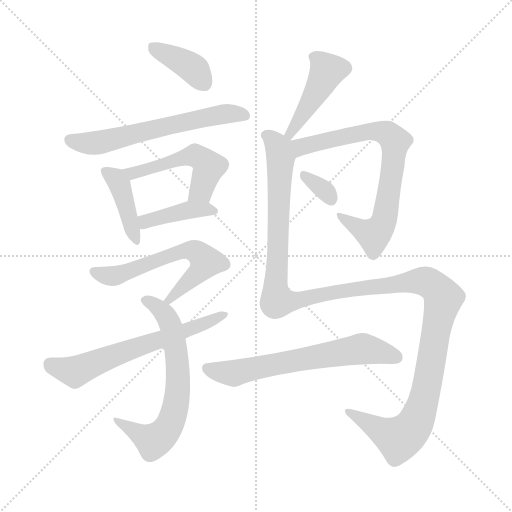
t = 0.00 s
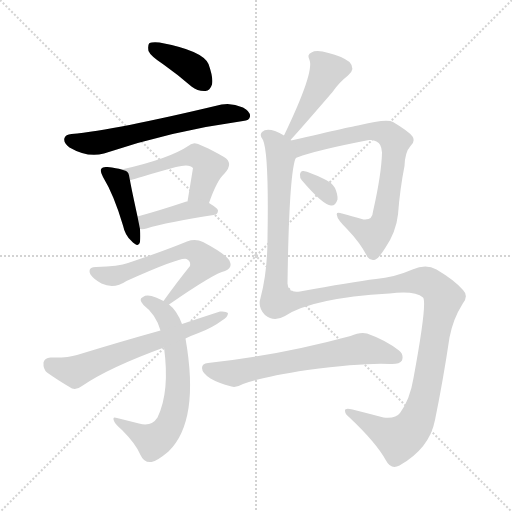
t = 1.91 s
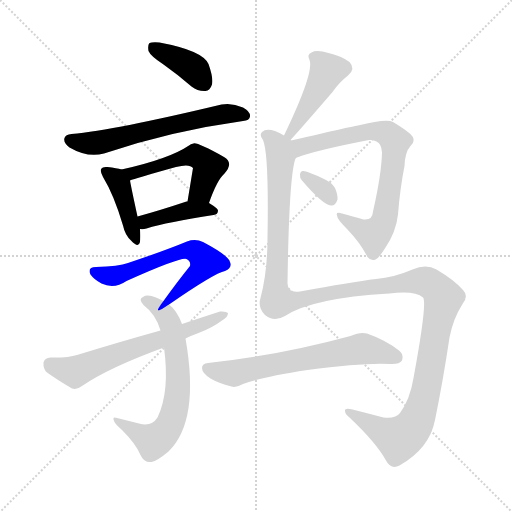
t = 3.82 s
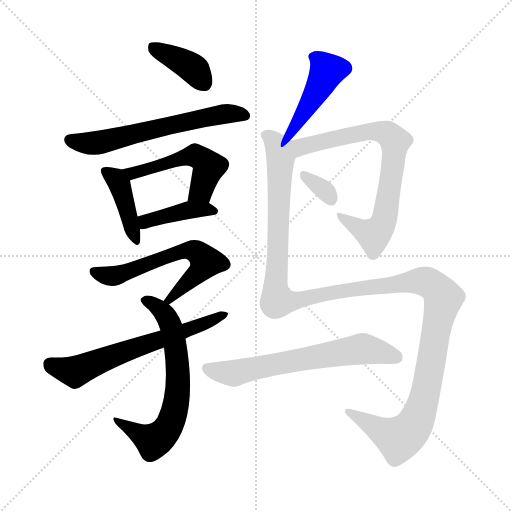
t = 5.73 s
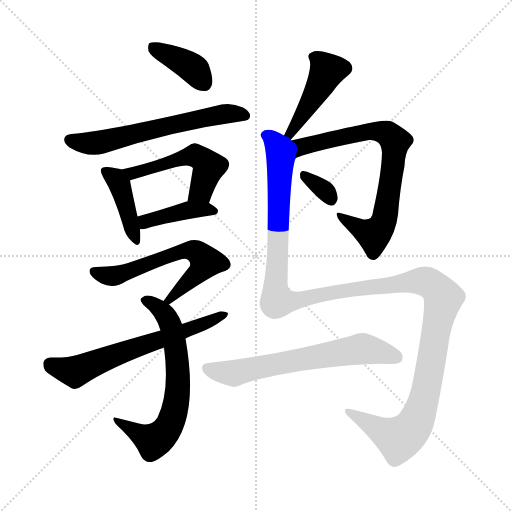
t = 7.64 s
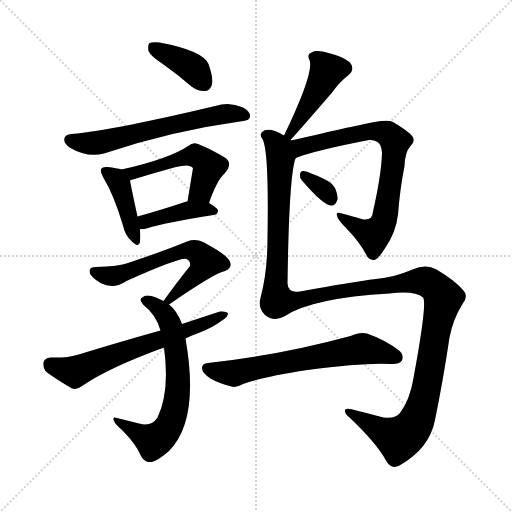
t = 9.55 s

The animated SVG that drew these frames (rendered in a browser with its animation timeline set to each time). Animation: 13 CSS @keyframes rules; one cycle of 9.55 s.

<svg version="1.1" viewBox="0 0 1024 1024" xmlns="http://www.w3.org/2000/svg">
  <g stroke="lightgray" stroke-dasharray="1,1" stroke-width="1" transform="scale(4, 4)">
    <line x1="0" y1="0" x2="256" y2="256"></line>
    <line x1="256" y1="0" x2="0" y2="256"></line>
    <line x1="128" y1="0" x2="128" y2="256"></line>
    <line x1="0" y1="128" x2="256" y2="128"></line>
  </g>
<g transform="scale(1, -1) translate(0, -900)">
   <style type="text/css">
    @keyframes keyframes0 {
      from {
       stroke: blue;
       stroke-dashoffset: 386;
       stroke-width: 128;
       }
       56% {
       animation-timing-function: step-end;
       stroke: blue;
       stroke-dashoffset: 0;
       stroke-width: 128;
       }
       to {
       stroke: black;
       stroke-width: 1024;
       }
       }
       #make-me-a-hanzi-animation-0 {
         animation: keyframes0 0.564128s both;
         animation-delay: 0.000000s;
         animation-timing-function: linear;
       }
    @keyframes keyframes1 {
      from {
       stroke: blue;
       stroke-dashoffset: 614;
       stroke-width: 128;
       }
       67% {
       animation-timing-function: step-end;
       stroke: blue;
       stroke-dashoffset: 0;
       stroke-width: 128;
       }
       to {
       stroke: black;
       stroke-width: 1024;
       }
       }
       #make-me-a-hanzi-animation-1 {
         animation: keyframes1 0.749674s both;
         animation-delay: 0.564128s;
         animation-timing-function: linear;
       }
    @keyframes keyframes2 {
      from {
       stroke: blue;
       stroke-dashoffset: 411;
       stroke-width: 128;
       }
       57% {
       animation-timing-function: step-end;
       stroke: blue;
       stroke-dashoffset: 0;
       stroke-width: 128;
       }
       to {
       stroke: black;
       stroke-width: 1024;
       }
       }
       #make-me-a-hanzi-animation-2 {
         animation: keyframes2 0.584473s both;
         animation-delay: 1.313802s;
         animation-timing-function: linear;
       }
    @keyframes keyframes3 {
      from {
       stroke: blue;
       stroke-dashoffset: 511;
       stroke-width: 128;
       }
       62% {
       animation-timing-function: step-end;
       stroke: blue;
       stroke-dashoffset: 0;
       stroke-width: 128;
       }
       to {
       stroke: black;
       stroke-width: 1024;
       }
       }
       #make-me-a-hanzi-animation-3 {
         animation: keyframes3 0.665853s both;
         animation-delay: 1.898275s;
         animation-timing-function: linear;
       }
    @keyframes keyframes4 {
      from {
       stroke: blue;
       stroke-dashoffset: 405;
       stroke-width: 128;
       }
       57% {
       animation-timing-function: step-end;
       stroke: blue;
       stroke-dashoffset: 0;
       stroke-width: 128;
       }
       to {
       stroke: black;
       stroke-width: 1024;
       }
       }
       #make-me-a-hanzi-animation-4 {
         animation: keyframes4 0.579590s both;
         animation-delay: 2.564128s;
         animation-timing-function: linear;
       }
    @keyframes keyframes5 {
      from {
       stroke: blue;
       stroke-dashoffset: 607;
       stroke-width: 128;
       }
       66% {
       animation-timing-function: step-end;
       stroke: blue;
       stroke-dashoffset: 0;
       stroke-width: 128;
       }
       to {
       stroke: black;
       stroke-width: 1024;
       }
       }
       #make-me-a-hanzi-animation-5 {
         animation: keyframes5 0.743978s both;
         animation-delay: 3.143717s;
         animation-timing-function: linear;
       }
    @keyframes keyframes6 {
      from {
       stroke: blue;
       stroke-dashoffset: 660;
       stroke-width: 128;
       }
       68% {
       animation-timing-function: step-end;
       stroke: blue;
       stroke-dashoffset: 0;
       stroke-width: 128;
       }
       to {
       stroke: black;
       stroke-width: 1024;
       }
       }
       #make-me-a-hanzi-animation-6 {
         animation: keyframes6 0.787109s both;
         animation-delay: 3.887695s;
         animation-timing-function: linear;
       }
    @keyframes keyframes7 {
      from {
       stroke: blue;
       stroke-dashoffset: 631;
       stroke-width: 128;
       }
       67% {
       animation-timing-function: step-end;
       stroke: blue;
       stroke-dashoffset: 0;
       stroke-width: 128;
       }
       to {
       stroke: black;
       stroke-width: 1024;
       }
       }
       #make-me-a-hanzi-animation-7 {
         animation: keyframes7 0.763509s both;
         animation-delay: 4.674805s;
         animation-timing-function: linear;
       }
    @keyframes keyframes8 {
      from {
       stroke: blue;
       stroke-dashoffset: 442;
       stroke-width: 128;
       }
       59% {
       animation-timing-function: step-end;
       stroke: blue;
       stroke-dashoffset: 0;
       stroke-width: 128;
       }
       to {
       stroke: black;
       stroke-width: 1024;
       }
       }
       #make-me-a-hanzi-animation-8 {
         animation: keyframes8 0.609701s both;
         animation-delay: 5.438314s;
         animation-timing-function: linear;
       }
    @keyframes keyframes9 {
      from {
       stroke: blue;
       stroke-dashoffset: 742;
       stroke-width: 128;
       }
       71% {
       animation-timing-function: step-end;
       stroke: blue;
       stroke-dashoffset: 0;
       stroke-width: 128;
       }
       to {
       stroke: black;
       stroke-width: 1024;
       }
       }
       #make-me-a-hanzi-animation-9 {
         animation: keyframes9 0.853841s both;
         animation-delay: 6.048014s;
         animation-timing-function: linear;
       }
    @keyframes keyframes10 {
      from {
       stroke: blue;
       stroke-dashoffset: 326;
       stroke-width: 128;
       }
       51% {
       animation-timing-function: step-end;
       stroke: blue;
       stroke-dashoffset: 0;
       stroke-width: 128;
       }
       to {
       stroke: black;
       stroke-width: 1024;
       }
       }
       #make-me-a-hanzi-animation-10 {
         animation: keyframes10 0.515299s both;
         animation-delay: 6.901855s;
         animation-timing-function: linear;
       }
    @keyframes keyframes11 {
      from {
       stroke: blue;
       stroke-dashoffset: 1357;
       stroke-width: 128;
       }
       82% {
       animation-timing-function: step-end;
       stroke: blue;
       stroke-dashoffset: 0;
       stroke-width: 128;
       }
       to {
       stroke: black;
       stroke-width: 1024;
       }
       }
       #make-me-a-hanzi-animation-11 {
         animation: keyframes11 1.354329s both;
         animation-delay: 7.417155s;
         animation-timing-function: linear;
       }
    @keyframes keyframes12 {
      from {
       stroke: blue;
       stroke-dashoffset: 643;
       stroke-width: 128;
       }
       68% {
       animation-timing-function: step-end;
       stroke: blue;
       stroke-dashoffset: 0;
       stroke-width: 128;
       }
       to {
       stroke: black;
       stroke-width: 1024;
       }
       }
       #make-me-a-hanzi-animation-12 {
         animation: keyframes12 0.773275s both;
         animation-delay: 8.771484s;
         animation-timing-function: linear;
       }
</style>
<path d="M 327.0 771.0 Q 354.0 752.0 383.0 727.0 Q 396.0 717.0 411.0 718.0 Q 420.0 719.0 424.0 731.0 Q 427.0 744.0 417.0 772.0 Q 405.0 799.0 319.0 815.0 Q 304.0 816.0 299.0 814.0 Q 295.0 810.0 297.0 798.0 Q 301.0 788.0 327.0 771.0 Z" fill="lightgray"></path> 
<path d="M 143.0 632.0 Q 131.0 631.0 129.0 624.0 Q 126.0 615.0 139.0 605.0 Q 175.0 584.0 208.0 593.0 Q 341.0 638.0 486.0 658.0 Q 499.0 659.0 500.0 667.0 Q 501.0 677.0 486.0 685.0 Q 464.0 695.0 443.0 691.0 Q 230.0 640.0 143.0 632.0 Z" fill="lightgray"></path> 
<path d="M 243.0 561.0 Q 234.0 564.0 215.0 566.0 Q 205.0 567.0 203.0 563.0 Q 199.0 559.0 206.0 546.0 Q 228.0 510.0 246.0 449.0 Q 250.0 430.0 262.0 419.0 Q 277.0 403.0 280.0 416.0 Q 281.0 426.0 280.0 442.0 L 275.0 467.0 Q 263.0 522.0 260.0 539.0 C 257.0 557.0 257.0 557.0 243.0 561.0 Z" fill="lightgray"></path> 
<path d="M 418.0 494.0 Q 434.0 540.0 449.0 553.0 Q 468.0 574.0 448.0 586.0 Q 394.0 616.0 387.0 613.0 Q 381.0 612.0 378.0 609.0 Q 338.0 582.0 243.0 561.0 C 214.0 554.0 232.0 529.0 260.0 539.0 Q 269.0 543.0 352.0 566.0 Q 379.0 573.0 386.0 564.0 L 375.0 497.0 C 370.0 467.0 408.0 466.0 418.0 494.0 Z" fill="lightgray"></path> 
<path d="M 280.0 442.0 Q 286.0 441.0 293.0 443.0 Q 335.0 456.0 427.0 470.0 Q 436.0 471.0 436.0 479.0 Q 436.0 483.0 418.0 494.0 C 404.0 503.0 404.0 503.0 375.0 497.0 Q 374.0 497.0 373.0 497.0 Q 319.0 479.0 275.0 467.0 C 246.0 459.0 250.0 444.0 280.0 442.0 Z" fill="lightgray"></path> 
<path d="M 338.0 291.0 Q 429.0 354.0 450.0 358.0 Q 465.0 364.0 460.0 376.0 Q 457.0 389.0 406.0 416.0 Q 391.0 423.0 374.0 417.0 Q 328.0 398.0 256.0 374.0 Q 238.0 367.0 192.0 366.0 Q 174.0 366.0 181.0 351.0 Q 188.0 341.0 203.0 333.0 Q 228.0 321.0 253.0 338.0 Q 362.0 387.0 373.0 382.0 Q 382.0 378.0 380.0 368.0 Q 355.0 337.0 327.0 298.0 C 309.0 274.0 313.0 274.0 338.0 291.0 Z" fill="lightgray"></path> 
<path d="M 364.0 252.0 Q 354.0 279.0 338.0 291.0 L 327.0 298.0 Q 320.0 302.0 312.0 305.0 Q 294.0 312.0 286.0 306.0 Q 276.0 302.0 287.0 290.0 Q 312.0 271.0 321.0 239.0 L 328.0 205.0 Q 340.0 117.0 315.0 65.0 Q 303.0 46.0 278.0 53.0 Q 254.0 59.0 234.0 64.0 Q 224.0 68.0 228.0 58.0 Q 231.0 51.0 244.0 40.0 Q 272.0 12.0 281.0 -10.0 Q 288.0 -26.0 303.0 -24.0 Q 313.0 -23.0 337.0 -3.0 Q 400.0 58.0 371.0 223.0 L 364.0 252.0 Z" fill="lightgray"></path> 
<path d="M 371.0 223.0 Q 383.0 229.0 397.0 234.0 Q 424.0 244.0 444.0 259.0 Q 456.0 266.0 456.0 274.0 Q 452.0 278.0 440.0 277.0 Q 403.0 265.0 364.0 252.0 L 321.0 239.0 Q 242.0 217.0 154.0 190.0 Q 135.0 184.0 101.0 185.0 Q 89.0 184.0 87.0 175.0 Q 86.0 162.0 94.0 155.0 Q 115.0 140.0 144.0 123.0 Q 154.0 120.0 164.0 128.0 Q 218.0 165.0 328.0 205.0 L 371.0 223.0 Z" fill="lightgray"></path> 
<path d="M 581.0 620.0 Q 603.0 644.0 665.0 716.0 Q 678.0 735.0 696.0 749.0 Q 712.0 762.0 699.0 776.0 Q 683.0 788.0 657.0 794.0 Q 633.0 801.0 623.0 795.0 Q 613.0 791.0 619.0 780.0 Q 629.0 756.0 568.0 629.0 C 555.0 602.0 561.0 598.0 581.0 620.0 Z" fill="lightgray"></path> 
<path d="M 591.0 583.0 Q 591.0 584.0 594.0 585.0 Q 634.0 600.0 738.0 620.0 Q 747.0 621.0 753.0 617.0 Q 763.0 613.0 764.0 595.0 Q 763.0 552.0 746.0 477.0 Q 745.0 459.0 727.0 461.0 Q 702.0 468.0 684.0 473.0 Q 671.0 477.0 674.0 469.0 Q 674.0 462.0 694.0 442.0 Q 721.0 414.0 735.0 386.0 Q 742.0 377.0 751.0 381.0 Q 758.0 384.0 771.0 405.0 Q 792.0 436.0 796.0 471.0 Q 800.0 523.0 809.0 568.0 Q 810.0 596.0 821.0 608.0 Q 831.0 617.0 825.0 627.0 Q 818.0 637.0 786.0 656.0 Q 773.0 663.0 716.0 649.0 Q 713.0 649.0 582.0 619.0 C 553.0 612.0 563.0 572.0 591.0 583.0 Z" fill="lightgray"></path> 
<path d="M 604.0 539.0 Q 646.0 490.0 662.0 489.0 Q 671.0 488.0 675.0 501.0 Q 676.0 510.0 670.0 524.0 Q 663.0 536.0 646.0 543.0 Q 619.0 556.0 607.0 558.0 Q 601.0 559.0 600.0 551.0 Q 599.0 545.0 604.0 539.0 Z" fill="lightgray"></path> 
<path d="M 582.0 619.0 L 581.0 620.0 C 580.0 625.0 580.0 625.0 568.0 629.0 Q 559.0 635.0 550.0 638.0 Q 532.0 644.0 524.0 636.0 Q 518.0 630.0 526.0 620.0 Q 538.0 593.0 535.0 423.0 Q 535.0 357.0 521.0 304.0 Q 515.0 285.0 530.0 270.0 Q 548.0 255.0 570.0 268.0 Q 624.0 304.0 779.0 313.0 Q 830.0 319.0 846.0 305.0 Q 855.0 296.0 827.0 144.0 Q 820.0 101.0 800.0 74.0 Q 791.0 62.0 767.0 65.0 Q 733.0 74.0 705.0 81.0 Q 689.0 85.0 690.0 78.0 Q 690.0 72.0 699.0 65.0 Q 753.0 14.0 772.0 -21.0 Q 782.0 -40.0 799.0 -31.0 Q 859.0 3.0 870.0 60.0 Q 886.0 138.0 899.0 225.0 Q 906.0 262.0 925.0 292.0 Q 938.0 308.0 926.0 320.0 Q 910.0 339.0 873.0 361.0 Q 852.0 373.0 825.0 361.0 Q 788.0 345.0 752.0 342.0 Q 703.0 336.0 600.0 317.0 Q 576.0 313.0 575.0 333.0 Q 578.0 549.0 591.0 583.0 C 596.0 610.0 596.0 610.0 582.0 619.0 Z" fill="lightgray"></path> 
<path d="M 615.0 160.0 Q 729.0 175.0 780.0 172.0 Q 799.0 171.0 804.0 179.0 Q 808.0 191.0 798.0 199.0 Q 771.0 220.0 734.0 233.0 Q 721.0 237.0 701.0 228.0 Q 557.0 189.0 416.0 174.0 Q 404.0 173.0 404.0 164.0 Q 404.0 154.0 421.0 143.0 Q 436.0 134.0 463.0 127.0 Q 472.0 124.0 486.0 132.0 Q 519.0 145.0 615.0 160.0 Z" fill="lightgray"></path> 
      <clipPath id="make-me-a-hanzi-clip-0">
      <path d="M 327.0 771.0 Q 354.0 752.0 383.0 727.0 Q 396.0 717.0 411.0 718.0 Q 420.0 719.0 424.0 731.0 Q 427.0 744.0 417.0 772.0 Q 405.0 799.0 319.0 815.0 Q 304.0 816.0 299.0 814.0 Q 295.0 810.0 297.0 798.0 Q 301.0 788.0 327.0 771.0 Z" fill="lightgray"></path>
      </clipPath>
      <path clip-path="url(#make-me-a-hanzi-clip-0)" d="M 304.0 808.0 L 375.0 771.0 L 408.0 734.0 " fill="none" id="make-me-a-hanzi-animation-0" stroke-dasharray="258 516" stroke-linecap="round"></path>

      <clipPath id="make-me-a-hanzi-clip-1">
      <path d="M 143.0 632.0 Q 131.0 631.0 129.0 624.0 Q 126.0 615.0 139.0 605.0 Q 175.0 584.0 208.0 593.0 Q 341.0 638.0 486.0 658.0 Q 499.0 659.0 500.0 667.0 Q 501.0 677.0 486.0 685.0 Q 464.0 695.0 443.0 691.0 Q 230.0 640.0 143.0 632.0 Z" fill="lightgray"></path>
      </clipPath>
      <path clip-path="url(#make-me-a-hanzi-clip-1)" d="M 139.0 620.0 L 197.0 615.0 L 437.0 671.0 L 490.0 669.0 " fill="none" id="make-me-a-hanzi-animation-1" stroke-dasharray="486 972" stroke-linecap="round"></path>

      <clipPath id="make-me-a-hanzi-clip-2">
      <path d="M 243.0 561.0 Q 234.0 564.0 215.0 566.0 Q 205.0 567.0 203.0 563.0 Q 199.0 559.0 206.0 546.0 Q 228.0 510.0 246.0 449.0 Q 250.0 430.0 262.0 419.0 Q 277.0 403.0 280.0 416.0 Q 281.0 426.0 280.0 442.0 L 275.0 467.0 Q 263.0 522.0 260.0 539.0 C 257.0 557.0 257.0 557.0 243.0 561.0 Z" fill="lightgray"></path>
      </clipPath>
      <path clip-path="url(#make-me-a-hanzi-clip-2)" d="M 211.0 558.0 L 239.0 531.0 L 271.0 419.0 " fill="none" id="make-me-a-hanzi-animation-2" stroke-dasharray="283 566" stroke-linecap="round"></path>

      <clipPath id="make-me-a-hanzi-clip-3">
      <path d="M 418.0 494.0 Q 434.0 540.0 449.0 553.0 Q 468.0 574.0 448.0 586.0 Q 394.0 616.0 387.0 613.0 Q 381.0 612.0 378.0 609.0 Q 338.0 582.0 243.0 561.0 C 214.0 554.0 232.0 529.0 260.0 539.0 Q 269.0 543.0 352.0 566.0 Q 379.0 573.0 386.0 564.0 L 375.0 497.0 C 370.0 467.0 408.0 466.0 418.0 494.0 Z" fill="lightgray"></path>
      </clipPath>
      <path clip-path="url(#make-me-a-hanzi-clip-3)" d="M 254.0 561.0 L 266.0 553.0 L 384.0 589.0 L 397.0 586.0 L 418.0 566.0 L 402.0 518.0 L 383.0 503.0 " fill="none" id="make-me-a-hanzi-animation-3" stroke-dasharray="383 766" stroke-linecap="round"></path>

      <clipPath id="make-me-a-hanzi-clip-4">
      <path d="M 280.0 442.0 Q 286.0 441.0 293.0 443.0 Q 335.0 456.0 427.0 470.0 Q 436.0 471.0 436.0 479.0 Q 436.0 483.0 418.0 494.0 C 404.0 503.0 404.0 503.0 375.0 497.0 Q 374.0 497.0 373.0 497.0 Q 319.0 479.0 275.0 467.0 C 246.0 459.0 250.0 444.0 280.0 442.0 Z" fill="lightgray"></path>
      </clipPath>
      <path clip-path="url(#make-me-a-hanzi-clip-4)" d="M 283.0 462.0 L 291.0 457.0 L 371.0 479.0 L 428.0 478.0 " fill="none" id="make-me-a-hanzi-animation-4" stroke-dasharray="277 554" stroke-linecap="round"></path>

      <clipPath id="make-me-a-hanzi-clip-5">
      <path d="M 338.0 291.0 Q 429.0 354.0 450.0 358.0 Q 465.0 364.0 460.0 376.0 Q 457.0 389.0 406.0 416.0 Q 391.0 423.0 374.0 417.0 Q 328.0 398.0 256.0 374.0 Q 238.0 367.0 192.0 366.0 Q 174.0 366.0 181.0 351.0 Q 188.0 341.0 203.0 333.0 Q 228.0 321.0 253.0 338.0 Q 362.0 387.0 373.0 382.0 Q 382.0 378.0 380.0 368.0 Q 355.0 337.0 327.0 298.0 C 309.0 274.0 313.0 274.0 338.0 291.0 Z" fill="lightgray"></path>
      </clipPath>
      <path clip-path="url(#make-me-a-hanzi-clip-5)" d="M 188.0 357.0 L 205.0 350.0 L 238.0 350.0 L 347.0 393.0 L 374.0 399.0 L 394.0 395.0 L 411.0 376.0 L 409.0 371.0 L 348.0 312.0 L 345.0 302.0 L 337.0 301.0 " fill="none" id="make-me-a-hanzi-animation-5" stroke-dasharray="479 958" stroke-linecap="round"></path>

      <clipPath id="make-me-a-hanzi-clip-6">
      <path d="M 364.0 252.0 Q 354.0 279.0 338.0 291.0 L 327.0 298.0 Q 320.0 302.0 312.0 305.0 Q 294.0 312.0 286.0 306.0 Q 276.0 302.0 287.0 290.0 Q 312.0 271.0 321.0 239.0 L 328.0 205.0 Q 340.0 117.0 315.0 65.0 Q 303.0 46.0 278.0 53.0 Q 254.0 59.0 234.0 64.0 Q 224.0 68.0 228.0 58.0 Q 231.0 51.0 244.0 40.0 Q 272.0 12.0 281.0 -10.0 Q 288.0 -26.0 303.0 -24.0 Q 313.0 -23.0 337.0 -3.0 Q 400.0 58.0 371.0 223.0 L 364.0 252.0 Z" fill="lightgray"></path>
      </clipPath>
      <path clip-path="url(#make-me-a-hanzi-clip-6)" d="M 290.0 298.0 L 323.0 279.0 L 341.0 251.0 L 356.0 169.0 L 351.0 88.0 L 341.0 53.0 L 324.0 29.0 L 307.0 18.0 L 235.0 57.0 " fill="none" id="make-me-a-hanzi-animation-6" stroke-dasharray="532 1064" stroke-linecap="round"></path>

      <clipPath id="make-me-a-hanzi-clip-7">
      <path d="M 371.0 223.0 Q 383.0 229.0 397.0 234.0 Q 424.0 244.0 444.0 259.0 Q 456.0 266.0 456.0 274.0 Q 452.0 278.0 440.0 277.0 Q 403.0 265.0 364.0 252.0 L 321.0 239.0 Q 242.0 217.0 154.0 190.0 Q 135.0 184.0 101.0 185.0 Q 89.0 184.0 87.0 175.0 Q 86.0 162.0 94.0 155.0 Q 115.0 140.0 144.0 123.0 Q 154.0 120.0 164.0 128.0 Q 218.0 165.0 328.0 205.0 L 371.0 223.0 Z" fill="lightgray"></path>
      </clipPath>
      <path clip-path="url(#make-me-a-hanzi-clip-7)" d="M 100.0 172.0 L 150.0 156.0 L 451.0 271.0 " fill="none" id="make-me-a-hanzi-animation-7" stroke-dasharray="503 1006" stroke-linecap="round"></path>

      <clipPath id="make-me-a-hanzi-clip-8">
      <path d="M 581.0 620.0 Q 603.0 644.0 665.0 716.0 Q 678.0 735.0 696.0 749.0 Q 712.0 762.0 699.0 776.0 Q 683.0 788.0 657.0 794.0 Q 633.0 801.0 623.0 795.0 Q 613.0 791.0 619.0 780.0 Q 629.0 756.0 568.0 629.0 C 555.0 602.0 561.0 598.0 581.0 620.0 Z" fill="lightgray"></path>
      </clipPath>
      <path clip-path="url(#make-me-a-hanzi-clip-8)" d="M 631.0 785.0 L 653.0 756.0 L 617.0 688.0 L 591.0 647.0 L 579.0 639.0 L 578.0 629.0 " fill="none" id="make-me-a-hanzi-animation-8" stroke-dasharray="314 628" stroke-linecap="round"></path>

      <clipPath id="make-me-a-hanzi-clip-9">
      <path d="M 591.0 583.0 Q 591.0 584.0 594.0 585.0 Q 634.0 600.0 738.0 620.0 Q 747.0 621.0 753.0 617.0 Q 763.0 613.0 764.0 595.0 Q 763.0 552.0 746.0 477.0 Q 745.0 459.0 727.0 461.0 Q 702.0 468.0 684.0 473.0 Q 671.0 477.0 674.0 469.0 Q 674.0 462.0 694.0 442.0 Q 721.0 414.0 735.0 386.0 Q 742.0 377.0 751.0 381.0 Q 758.0 384.0 771.0 405.0 Q 792.0 436.0 796.0 471.0 Q 800.0 523.0 809.0 568.0 Q 810.0 596.0 821.0 608.0 Q 831.0 617.0 825.0 627.0 Q 818.0 637.0 786.0 656.0 Q 773.0 663.0 716.0 649.0 Q 713.0 649.0 582.0 619.0 C 553.0 612.0 563.0 572.0 591.0 583.0 Z" fill="lightgray"></path>
      </clipPath>
      <path clip-path="url(#make-me-a-hanzi-clip-9)" d="M 596.0 593.0 L 604.0 608.0 L 730.0 637.0 L 764.0 637.0 L 791.0 617.0 L 770.0 468.0 L 755.0 437.0 L 747.0 431.0 L 725.0 439.0 L 680.0 468.0 " fill="none" id="make-me-a-hanzi-animation-9" stroke-dasharray="614 1228" stroke-linecap="round"></path>

      <clipPath id="make-me-a-hanzi-clip-10">
      <path d="M 604.0 539.0 Q 646.0 490.0 662.0 489.0 Q 671.0 488.0 675.0 501.0 Q 676.0 510.0 670.0 524.0 Q 663.0 536.0 646.0 543.0 Q 619.0 556.0 607.0 558.0 Q 601.0 559.0 600.0 551.0 Q 599.0 545.0 604.0 539.0 Z" fill="lightgray"></path>
      </clipPath>
      <path clip-path="url(#make-me-a-hanzi-clip-10)" d="M 610.0 548.0 L 645.0 524.0 L 662.0 502.0 " fill="none" id="make-me-a-hanzi-animation-10" stroke-dasharray="198 396" stroke-linecap="round"></path>

      <clipPath id="make-me-a-hanzi-clip-11">
      <path d="M 582.0 619.0 L 581.0 620.0 C 580.0 625.0 580.0 625.0 568.0 629.0 Q 559.0 635.0 550.0 638.0 Q 532.0 644.0 524.0 636.0 Q 518.0 630.0 526.0 620.0 Q 538.0 593.0 535.0 423.0 Q 535.0 357.0 521.0 304.0 Q 515.0 285.0 530.0 270.0 Q 548.0 255.0 570.0 268.0 Q 624.0 304.0 779.0 313.0 Q 830.0 319.0 846.0 305.0 Q 855.0 296.0 827.0 144.0 Q 820.0 101.0 800.0 74.0 Q 791.0 62.0 767.0 65.0 Q 733.0 74.0 705.0 81.0 Q 689.0 85.0 690.0 78.0 Q 690.0 72.0 699.0 65.0 Q 753.0 14.0 772.0 -21.0 Q 782.0 -40.0 799.0 -31.0 Q 859.0 3.0 870.0 60.0 Q 886.0 138.0 899.0 225.0 Q 906.0 262.0 925.0 292.0 Q 938.0 308.0 926.0 320.0 Q 910.0 339.0 873.0 361.0 Q 852.0 373.0 825.0 361.0 Q 788.0 345.0 752.0 342.0 Q 703.0 336.0 600.0 317.0 Q 576.0 313.0 575.0 333.0 Q 578.0 549.0 591.0 583.0 C 596.0 610.0 596.0 610.0 582.0 619.0 Z" fill="lightgray"></path>
      </clipPath>
      <path clip-path="url(#make-me-a-hanzi-clip-11)" d="M 533.0 629.0 L 558.0 604.0 L 561.0 586.0 L 551.0 335.0 L 558.0 298.0 L 841.0 338.0 L 864.0 331.0 L 887.0 304.0 L 848.0 102.0 L 825.0 44.0 L 798.0 23.0 L 699.0 74.0 " fill="none" id="make-me-a-hanzi-animation-11" stroke-dasharray="1229 2458" stroke-linecap="round"></path>

      <clipPath id="make-me-a-hanzi-clip-12">
      <path d="M 615.0 160.0 Q 729.0 175.0 780.0 172.0 Q 799.0 171.0 804.0 179.0 Q 808.0 191.0 798.0 199.0 Q 771.0 220.0 734.0 233.0 Q 721.0 237.0 701.0 228.0 Q 557.0 189.0 416.0 174.0 Q 404.0 173.0 404.0 164.0 Q 404.0 154.0 421.0 143.0 Q 436.0 134.0 463.0 127.0 Q 472.0 124.0 486.0 132.0 Q 519.0 145.0 615.0 160.0 Z" fill="lightgray"></path>
      </clipPath>
      <path clip-path="url(#make-me-a-hanzi-clip-12)" d="M 415.0 163.0 L 469.0 153.0 L 724.0 203.0 L 794.0 185.0 " fill="none" id="make-me-a-hanzi-animation-12" stroke-dasharray="515 1030" stroke-linecap="round"></path>

</g>
</svg>
